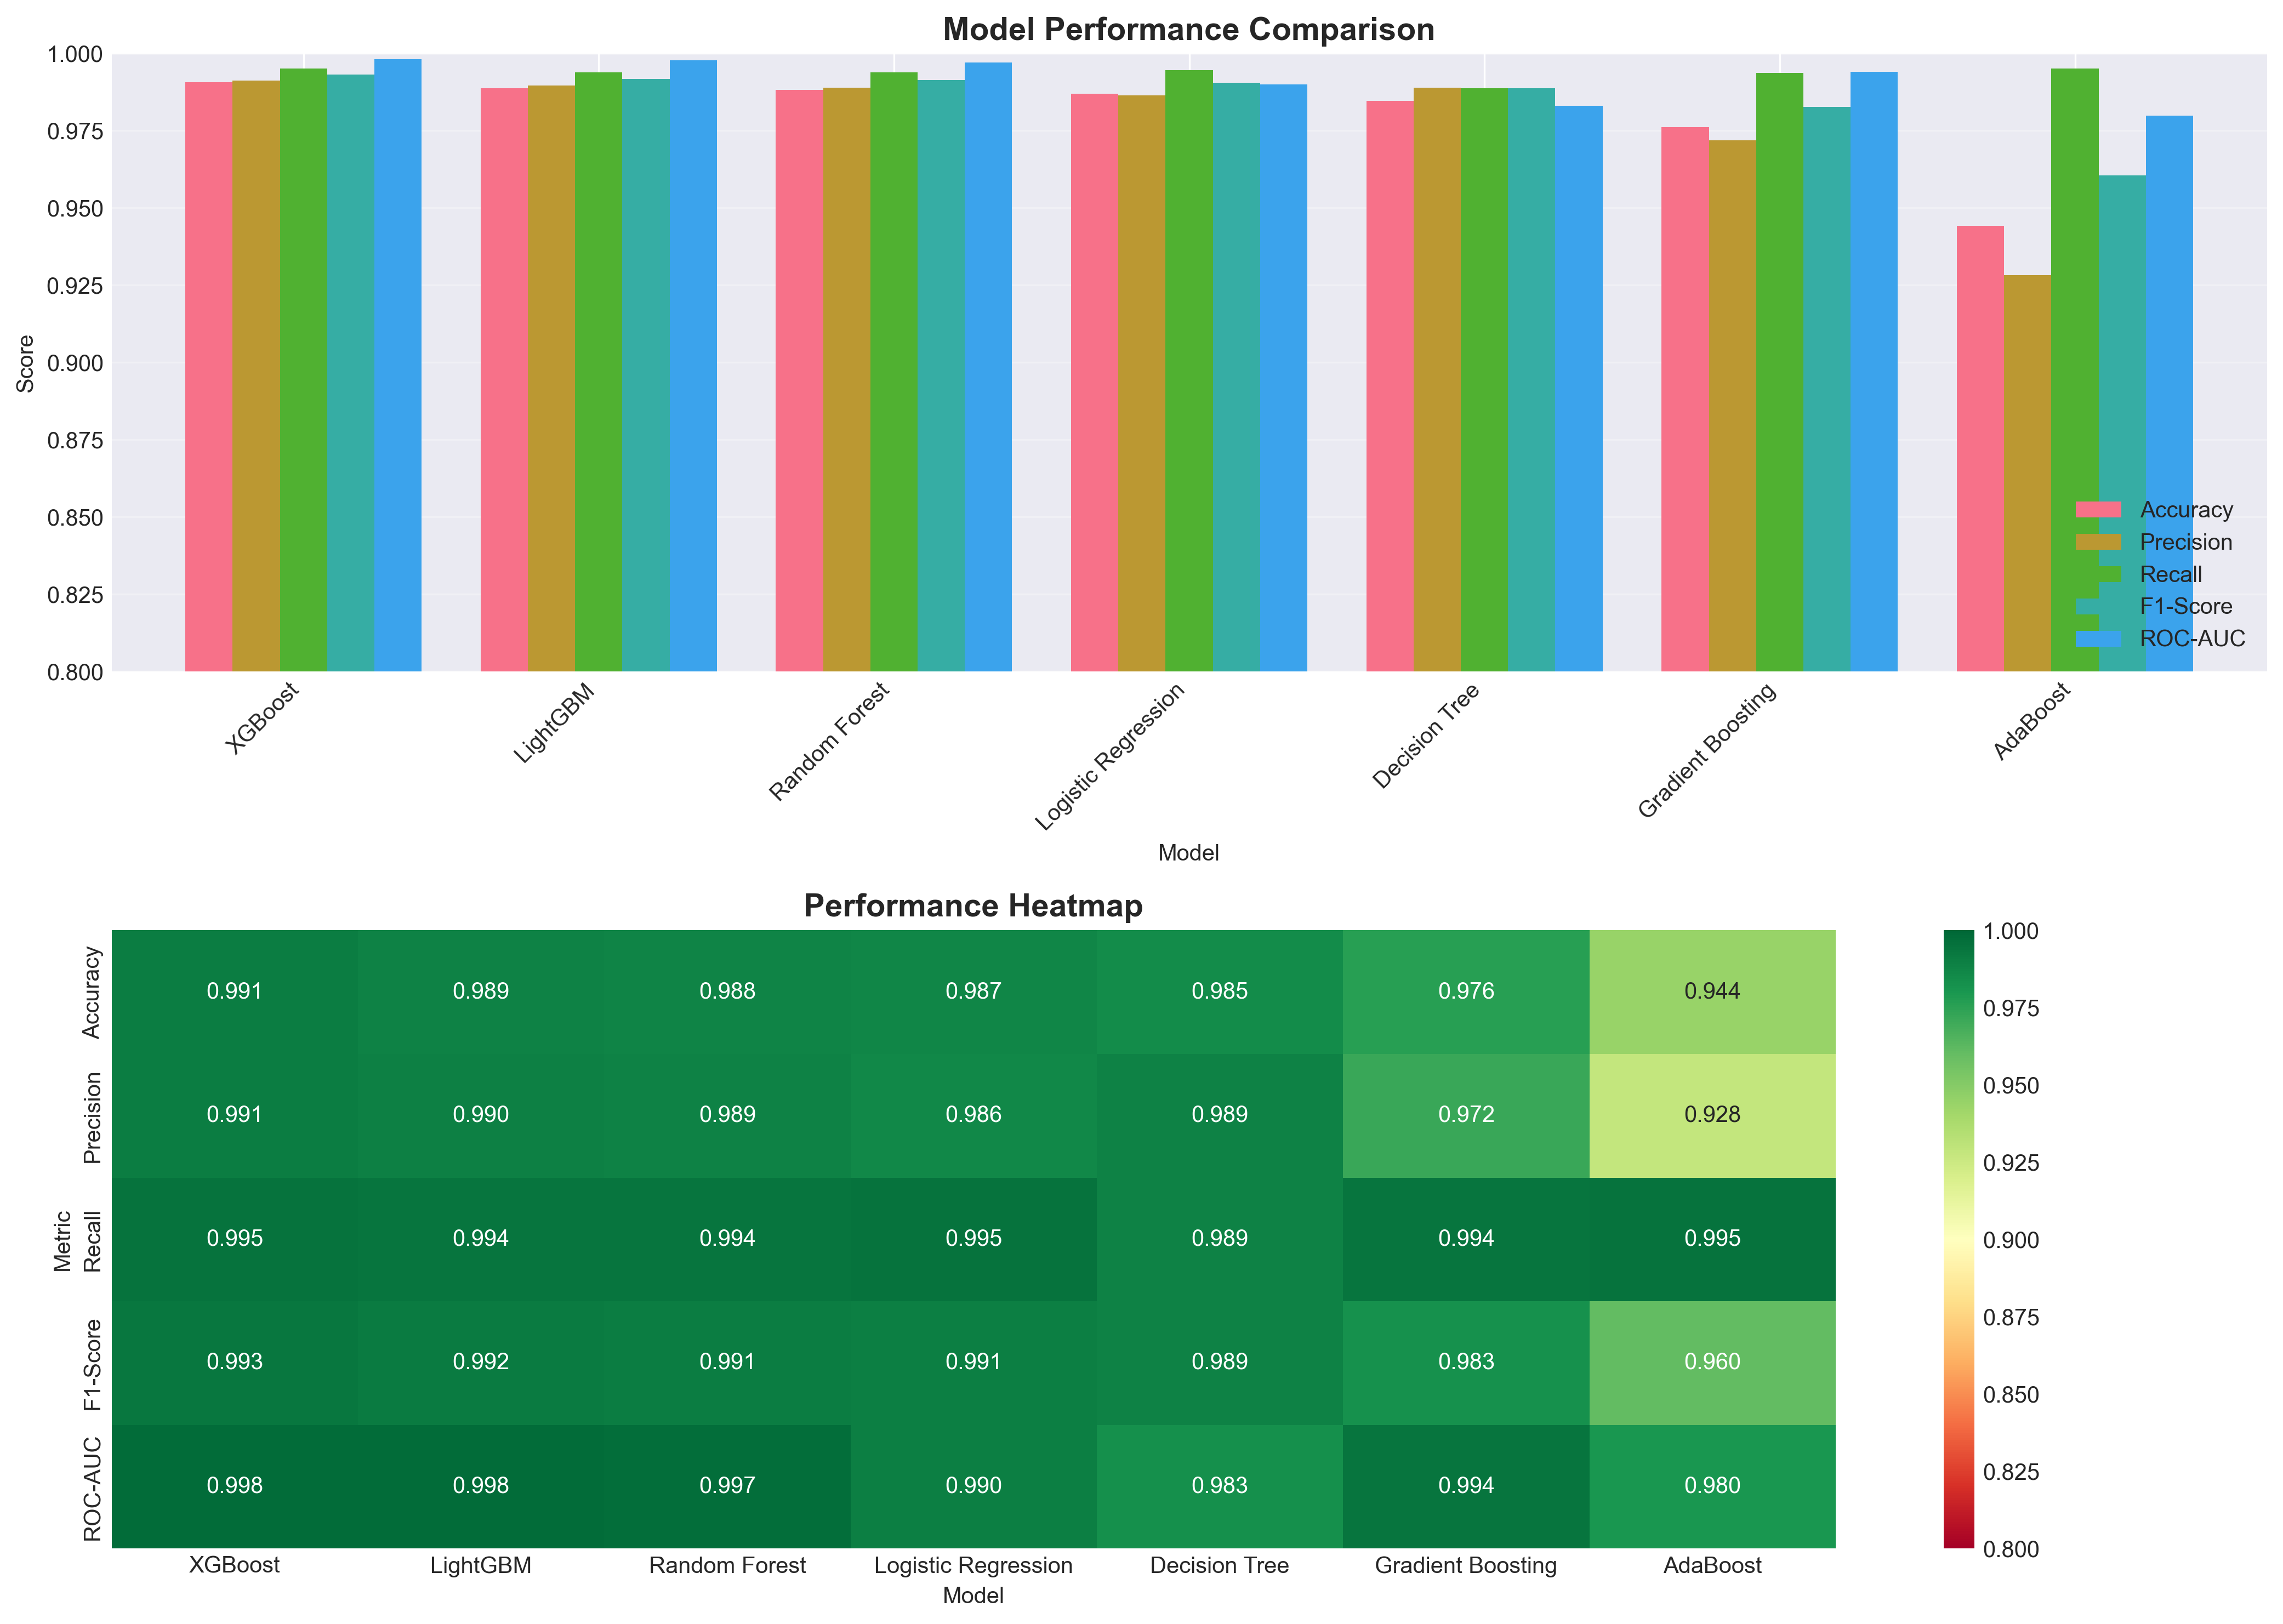

Values plotted in this chart, from the file beside it:
Model, Accuracy, Precision, Recall, F1-Score, ROC-AUC
XGBoost, 0.9906, 0.9912, 0.9951, 0.9932, 0.9982
LightGBM, 0.9887, 0.9896, 0.9939, 0.9917, 0.9977
Random Forest, 0.9882, 0.9889, 0.9938, 0.9914, 0.9971
Logistic Regression, 0.987, 0.9864, 0.9946, 0.9905, 0.9899
Decision Tree, 0.9847, 0.9889, 0.9887, 0.9888, 0.9831
Gradient Boosting, 0.9761, 0.9718, 0.9938, 0.9827, 0.9941
AdaBoost, 0.9442, 0.9283, 0.9951, 0.9605, 0.9798
